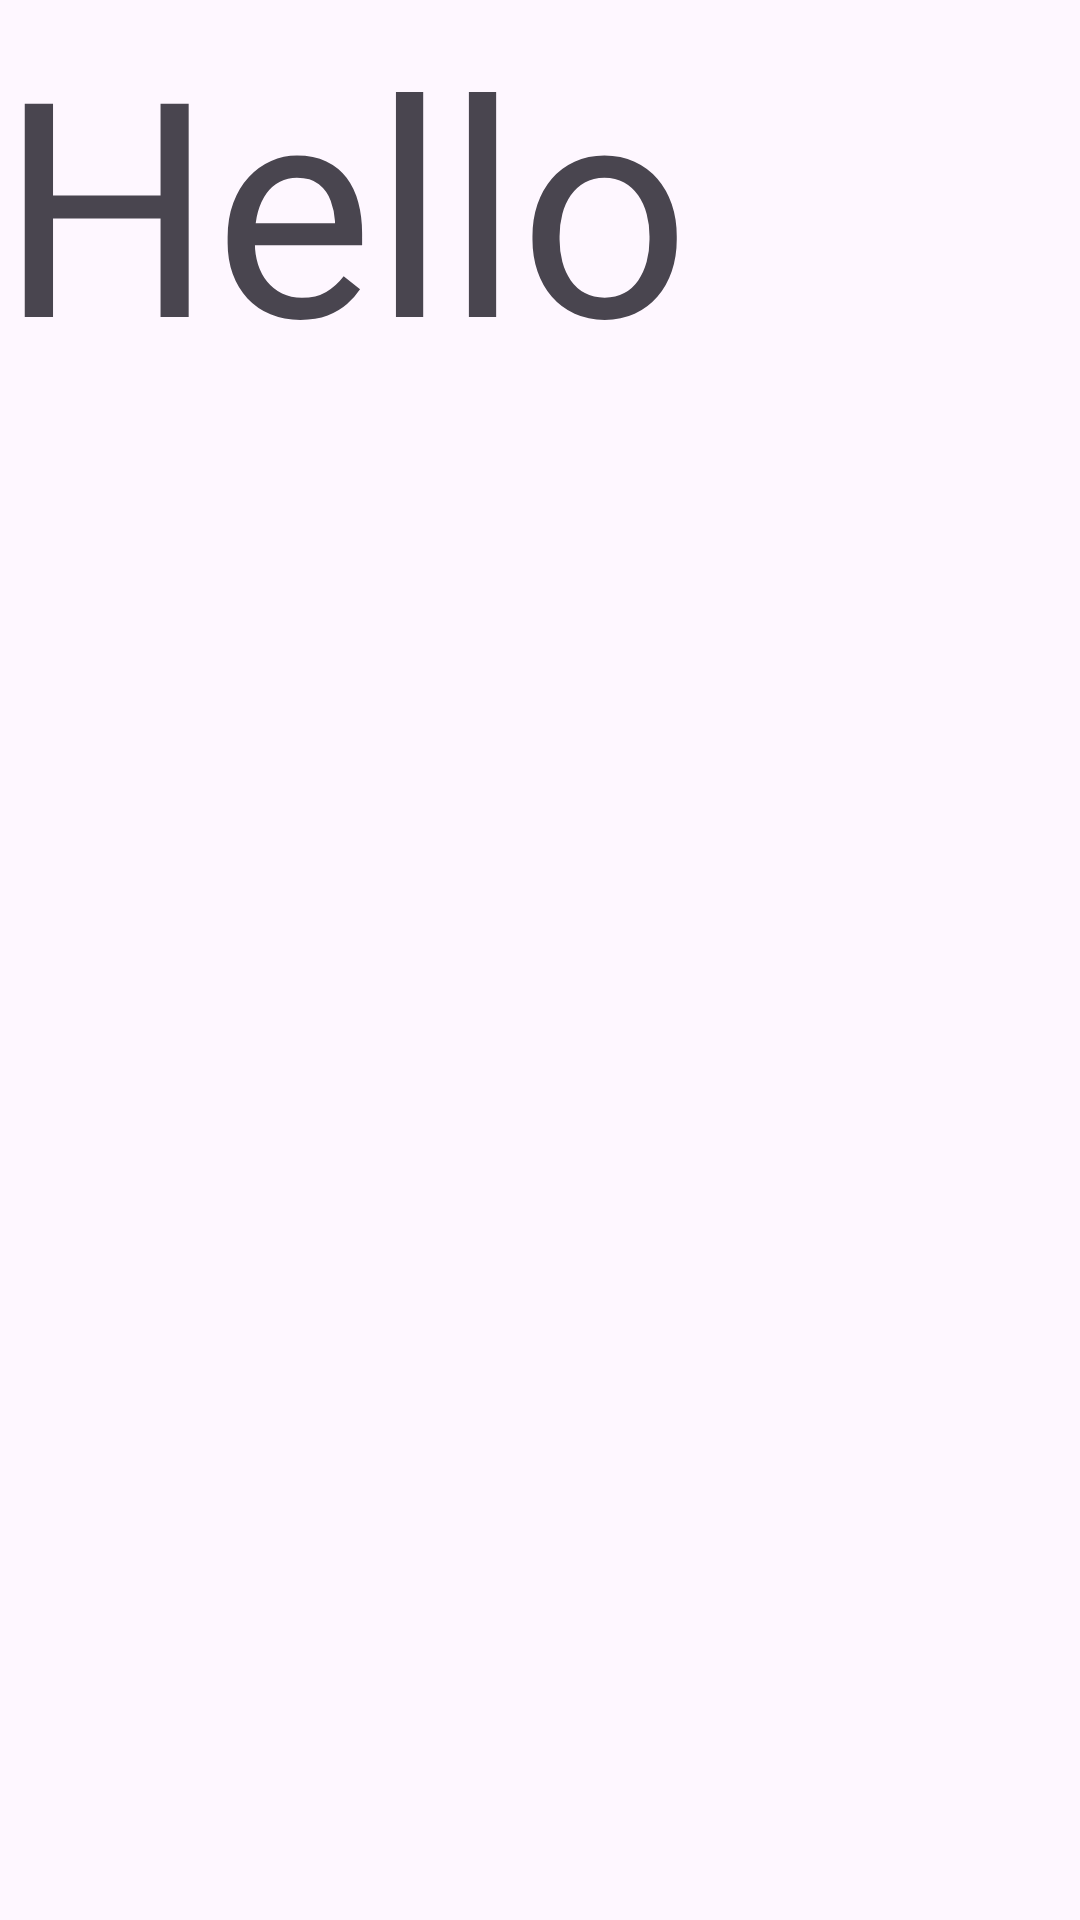

Here is an Android app screen rendered from its layout file. Give the layout XML and the strings, colors and styles it references.
<!-- AndroidManifest.xml: application theme Theme.Paypro -->
<!-- res/layout/fragment_payment.xml -->
<?xml version="1.0" encoding="utf-8"?>
<FrameLayout xmlns:android="http://schemas.android.com/apk/res/android"
    xmlns:tools="http://schemas.android.com/tools"
    android:layout_width="match_parent"
    android:layout_height="150dp"
    tools:context=".PaymentFragment">

    
    <TextView
        android:layout_width="match_parent"
        android:layout_height="wrap_content"
        android:text="@string/hello_blank_fragment"
        android:lineSpacingMultiplier="@integer/material_motion_duration_long_1"
        android:textSize="100sp"
        android:maxLines="4"
        android:scrollHorizontally="false"
        android:ellipsize="end"/>

</FrameLayout>
<!-- resources referenced by this layout -->
<resources>
  <string name="hello_blank_fragment">Hello blank fragment</string>
  <style name="Theme.Paypro" parent="Base.Theme.Paypro" />
  <style name="Base.Theme.Paypro" parent="Theme.Material3.DayNight.NoActionBar">
          
          
      </style>
</resources>
